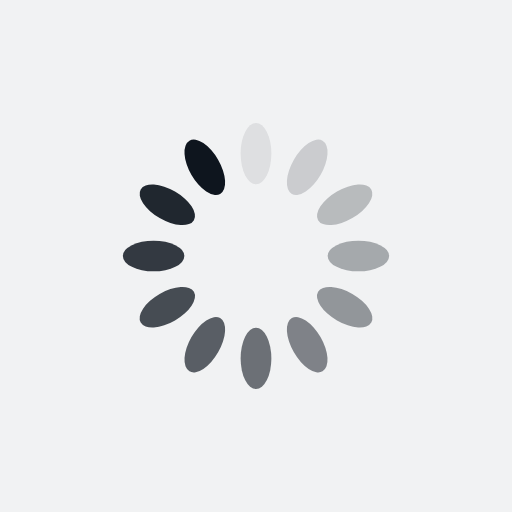
t = 0.00 s
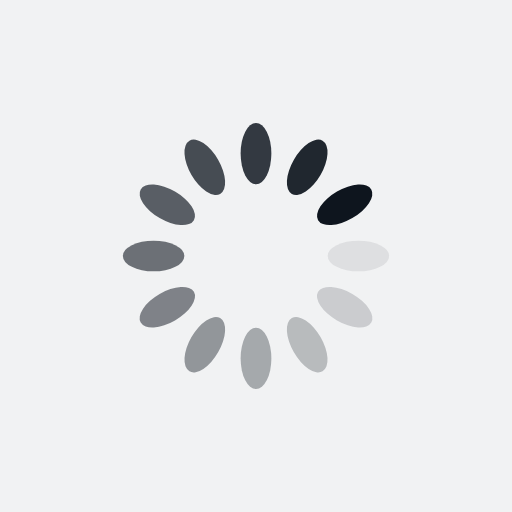
t = 0.25 s
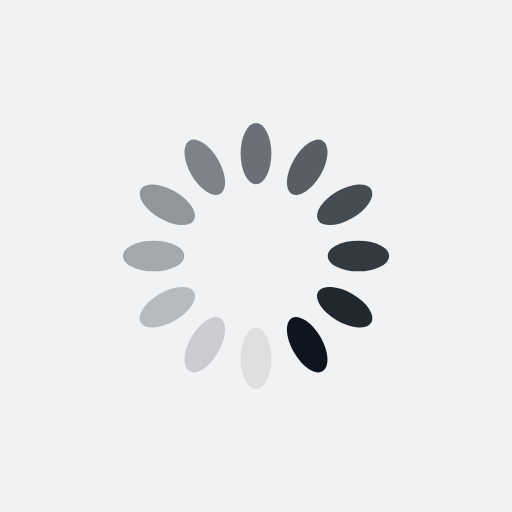
t = 0.50 s
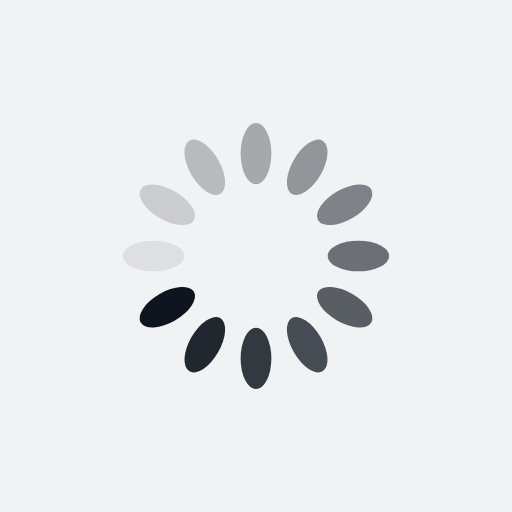
t = 0.75 s

The animated SVG that drew these frames (rendered in a browser with its animation timeline set to each time). Animation: 12 SMIL elements (animate=12); one cycle of 1.00 s, repeats indefinitely.

<?xml version="1.0" encoding="utf-8"?>
<svg xmlns="http://www.w3.org/2000/svg" xmlns:xlink="http://www.w3.org/1999/xlink" style="margin: auto; background: rgb(241, 242, 243); display: block; shape-rendering: auto;" width="200px" height="200px" viewBox="0 0 100 100" preserveAspectRatio="xMidYMid">
<g transform="rotate(0 50 50)">
  <rect x="47" y="24" rx="3" ry="6" width="6" height="12" fill="#0e151e">
    <animate attributeName="opacity" values="1;0" keyTimes="0;1" dur="1s" begin="-0.9166666666666666s" repeatCount="indefinite"></animate>
  </rect>
</g><g transform="rotate(30 50 50)">
  <rect x="47" y="24" rx="3" ry="6" width="6" height="12" fill="#0e151e">
    <animate attributeName="opacity" values="1;0" keyTimes="0;1" dur="1s" begin="-0.8333333333333334s" repeatCount="indefinite"></animate>
  </rect>
</g><g transform="rotate(60 50 50)">
  <rect x="47" y="24" rx="3" ry="6" width="6" height="12" fill="#0e151e">
    <animate attributeName="opacity" values="1;0" keyTimes="0;1" dur="1s" begin="-0.75s" repeatCount="indefinite"></animate>
  </rect>
</g><g transform="rotate(90 50 50)">
  <rect x="47" y="24" rx="3" ry="6" width="6" height="12" fill="#0e151e">
    <animate attributeName="opacity" values="1;0" keyTimes="0;1" dur="1s" begin="-0.6666666666666666s" repeatCount="indefinite"></animate>
  </rect>
</g><g transform="rotate(120 50 50)">
  <rect x="47" y="24" rx="3" ry="6" width="6" height="12" fill="#0e151e">
    <animate attributeName="opacity" values="1;0" keyTimes="0;1" dur="1s" begin="-0.5833333333333334s" repeatCount="indefinite"></animate>
  </rect>
</g><g transform="rotate(150 50 50)">
  <rect x="47" y="24" rx="3" ry="6" width="6" height="12" fill="#0e151e">
    <animate attributeName="opacity" values="1;0" keyTimes="0;1" dur="1s" begin="-0.5s" repeatCount="indefinite"></animate>
  </rect>
</g><g transform="rotate(180 50 50)">
  <rect x="47" y="24" rx="3" ry="6" width="6" height="12" fill="#0e151e">
    <animate attributeName="opacity" values="1;0" keyTimes="0;1" dur="1s" begin="-0.4166666666666667s" repeatCount="indefinite"></animate>
  </rect>
</g><g transform="rotate(210 50 50)">
  <rect x="47" y="24" rx="3" ry="6" width="6" height="12" fill="#0e151e">
    <animate attributeName="opacity" values="1;0" keyTimes="0;1" dur="1s" begin="-0.3333333333333333s" repeatCount="indefinite"></animate>
  </rect>
</g><g transform="rotate(240 50 50)">
  <rect x="47" y="24" rx="3" ry="6" width="6" height="12" fill="#0e151e">
    <animate attributeName="opacity" values="1;0" keyTimes="0;1" dur="1s" begin="-0.25s" repeatCount="indefinite"></animate>
  </rect>
</g><g transform="rotate(270 50 50)">
  <rect x="47" y="24" rx="3" ry="6" width="6" height="12" fill="#0e151e">
    <animate attributeName="opacity" values="1;0" keyTimes="0;1" dur="1s" begin="-0.16666666666666666s" repeatCount="indefinite"></animate>
  </rect>
</g><g transform="rotate(300 50 50)">
  <rect x="47" y="24" rx="3" ry="6" width="6" height="12" fill="#0e151e">
    <animate attributeName="opacity" values="1;0" keyTimes="0;1" dur="1s" begin="-0.08333333333333333s" repeatCount="indefinite"></animate>
  </rect>
</g><g transform="rotate(330 50 50)">
  <rect x="47" y="24" rx="3" ry="6" width="6" height="12" fill="#0e151e">
    <animate attributeName="opacity" values="1;0" keyTimes="0;1" dur="1s" begin="0s" repeatCount="indefinite"></animate>
  </rect>
</g>
<!-- [ldio] generated by https://loading.io/ --></svg>
